Image classification data set "inputs" (mattycars/rt_img_class_pytorch on GitHub). Class labels (4): glide, loose, none, slab.

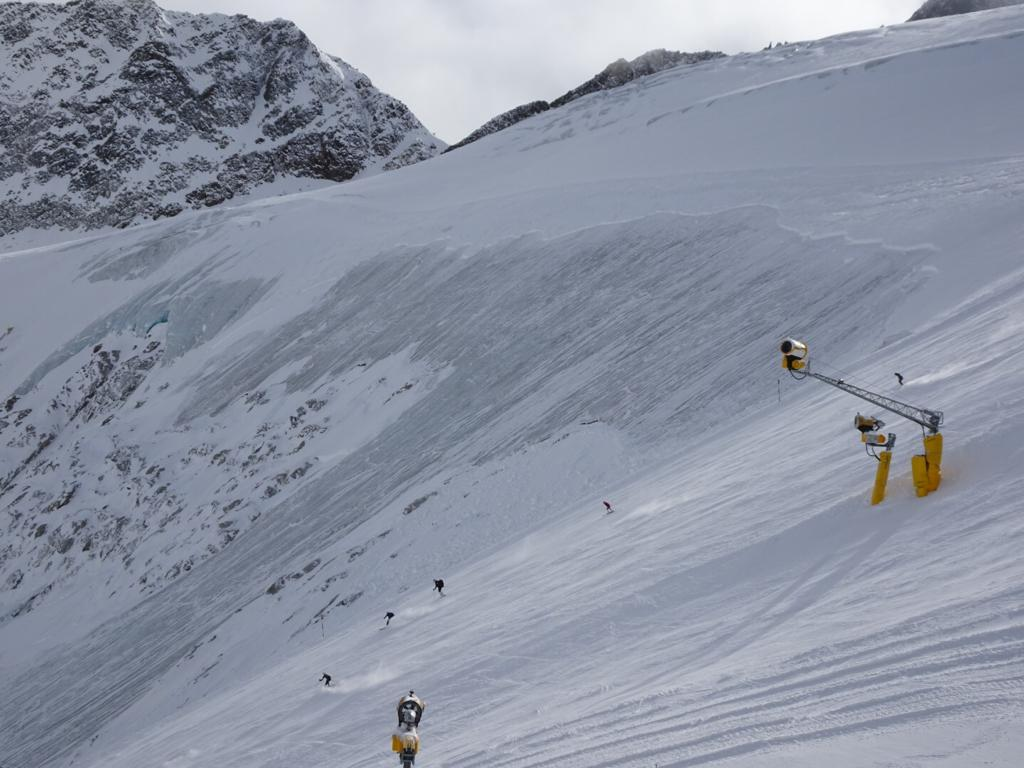
Label: slab

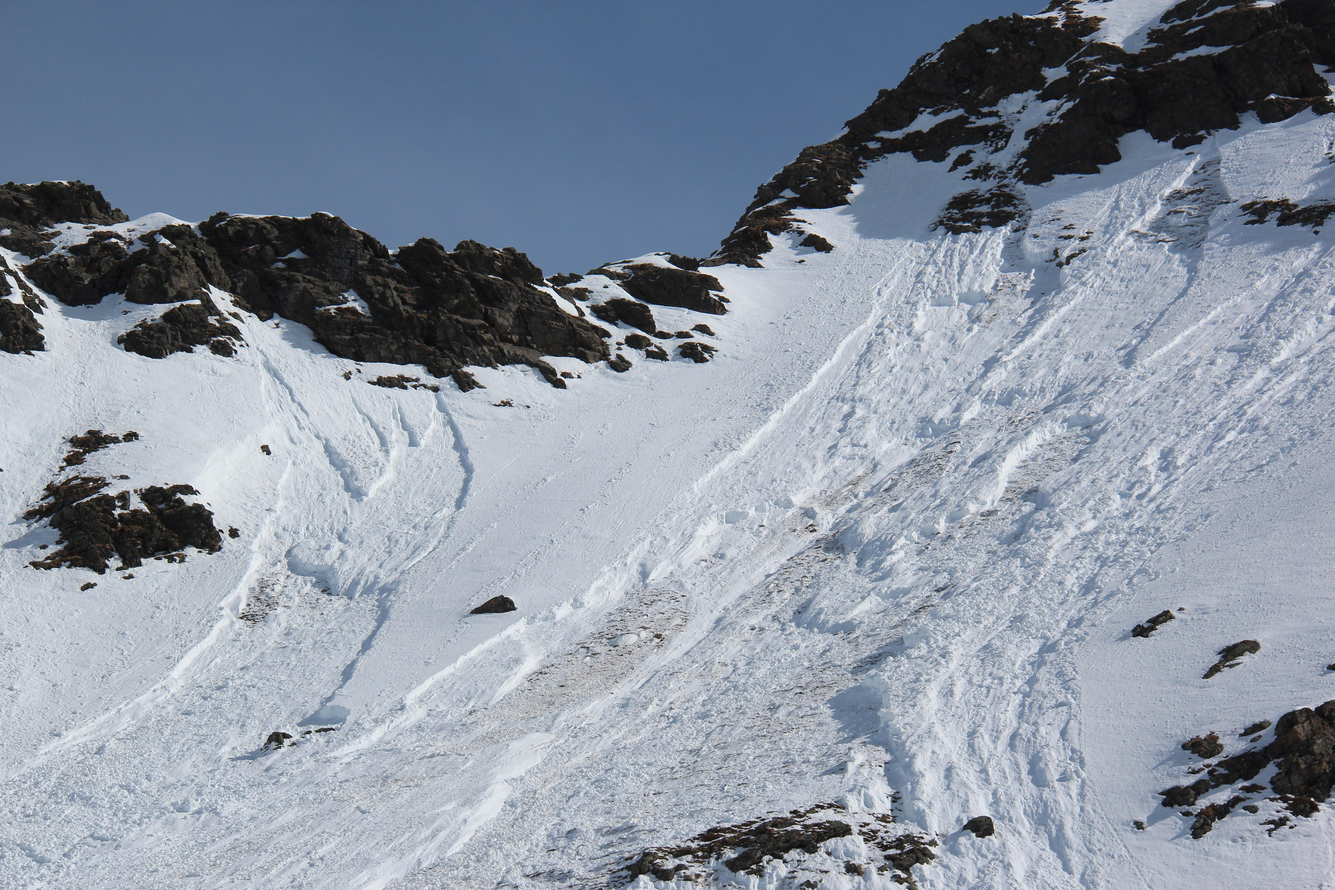
Label: loose

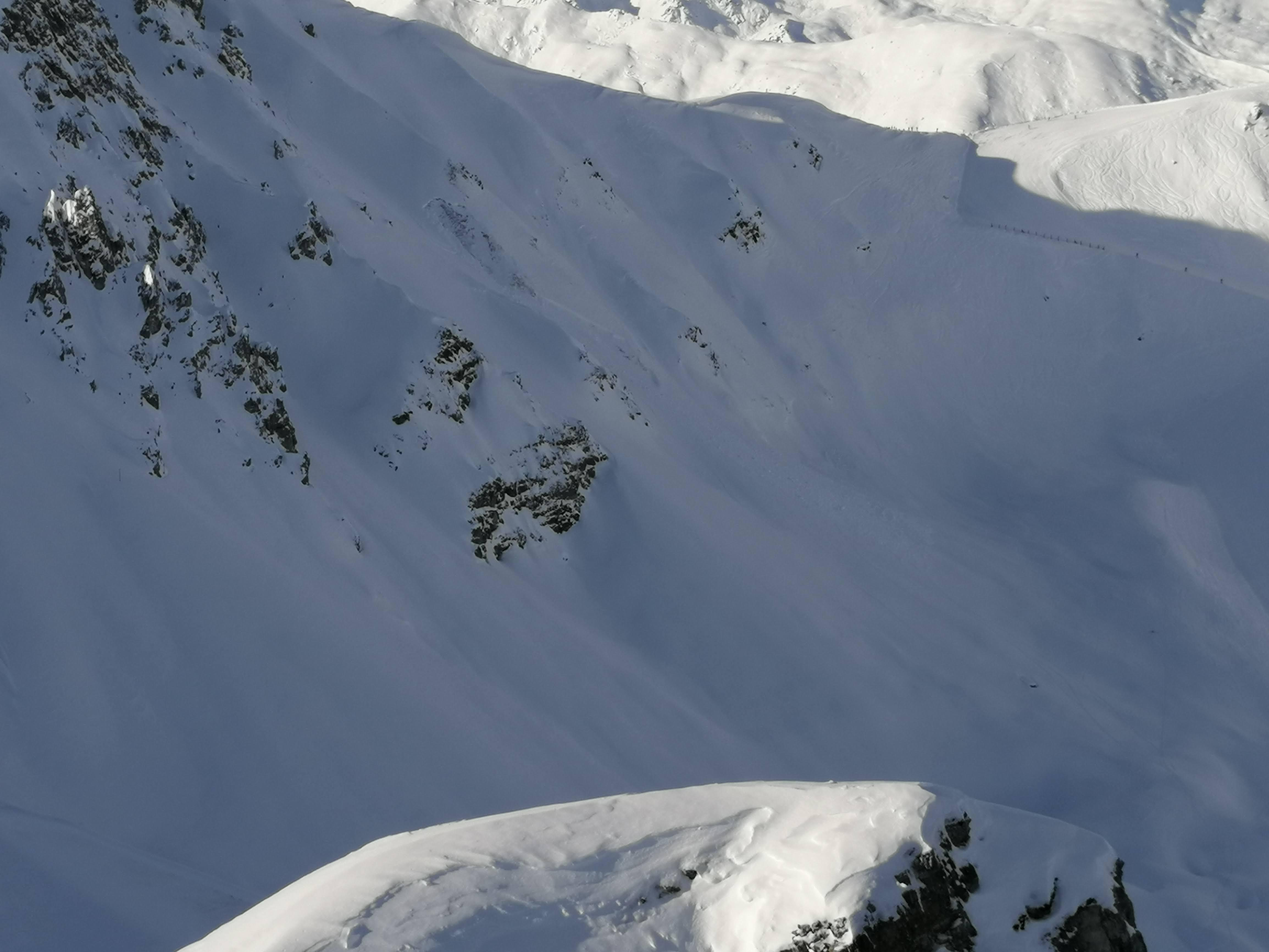
Label: slab

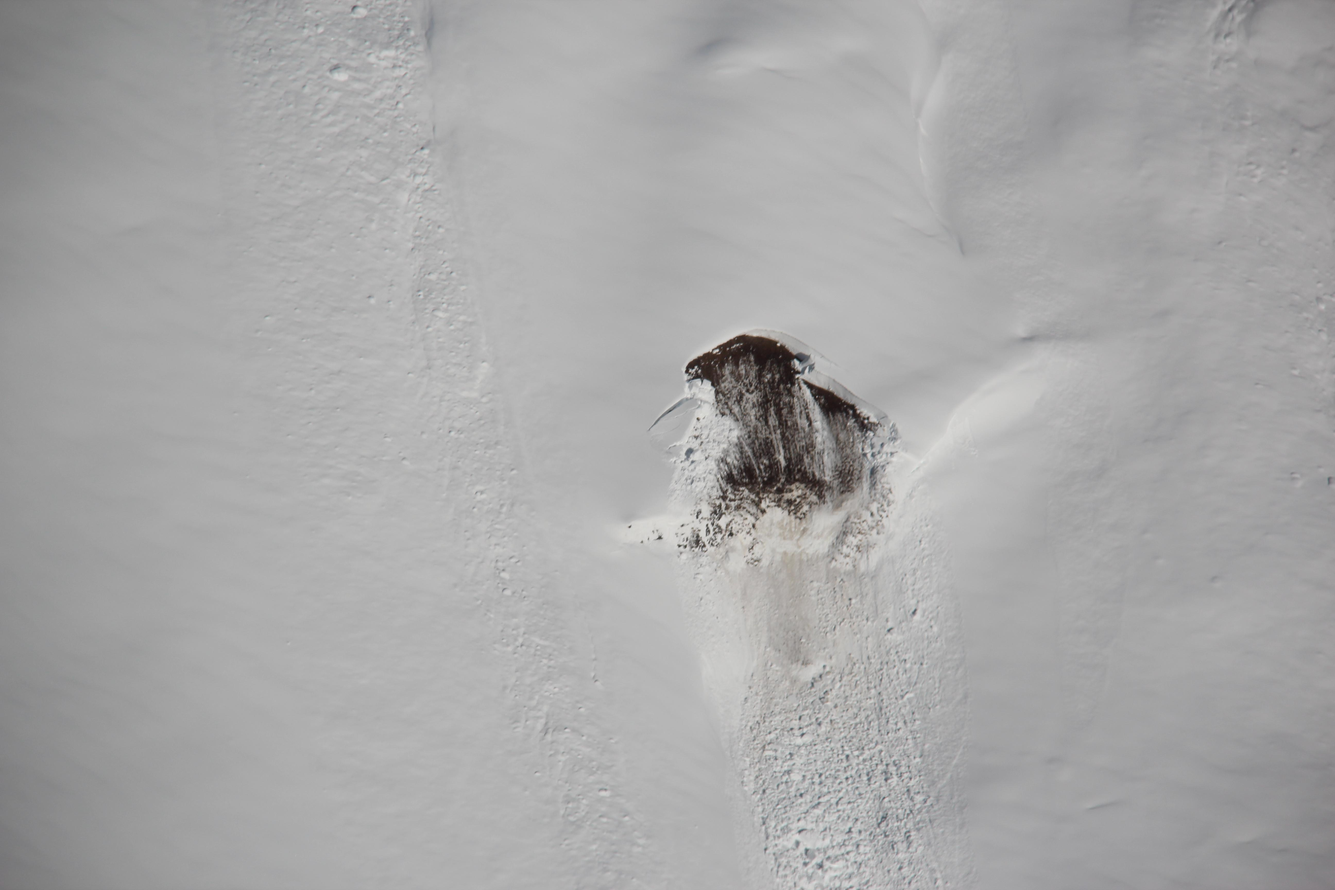
Label: glide

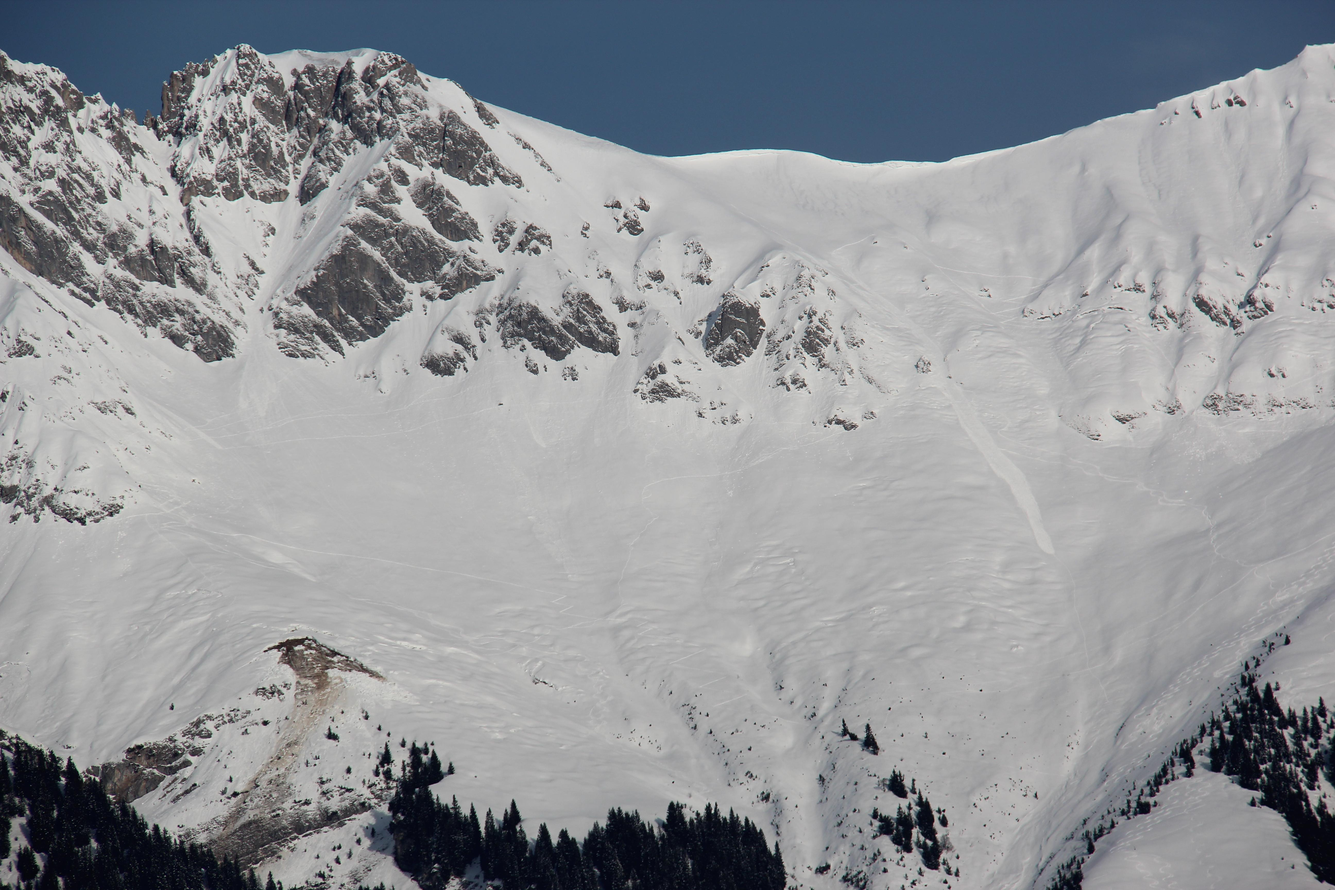
Label: glide

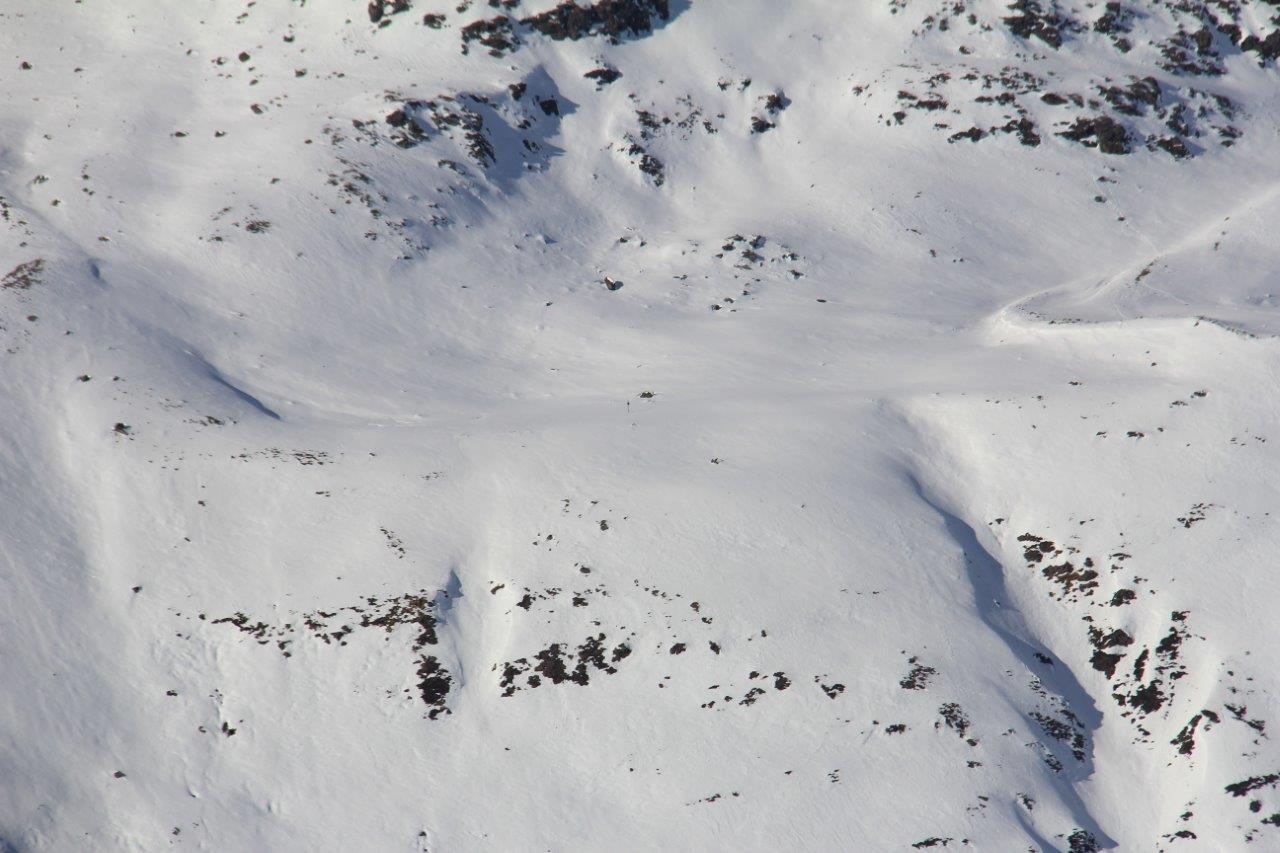
Label: none
